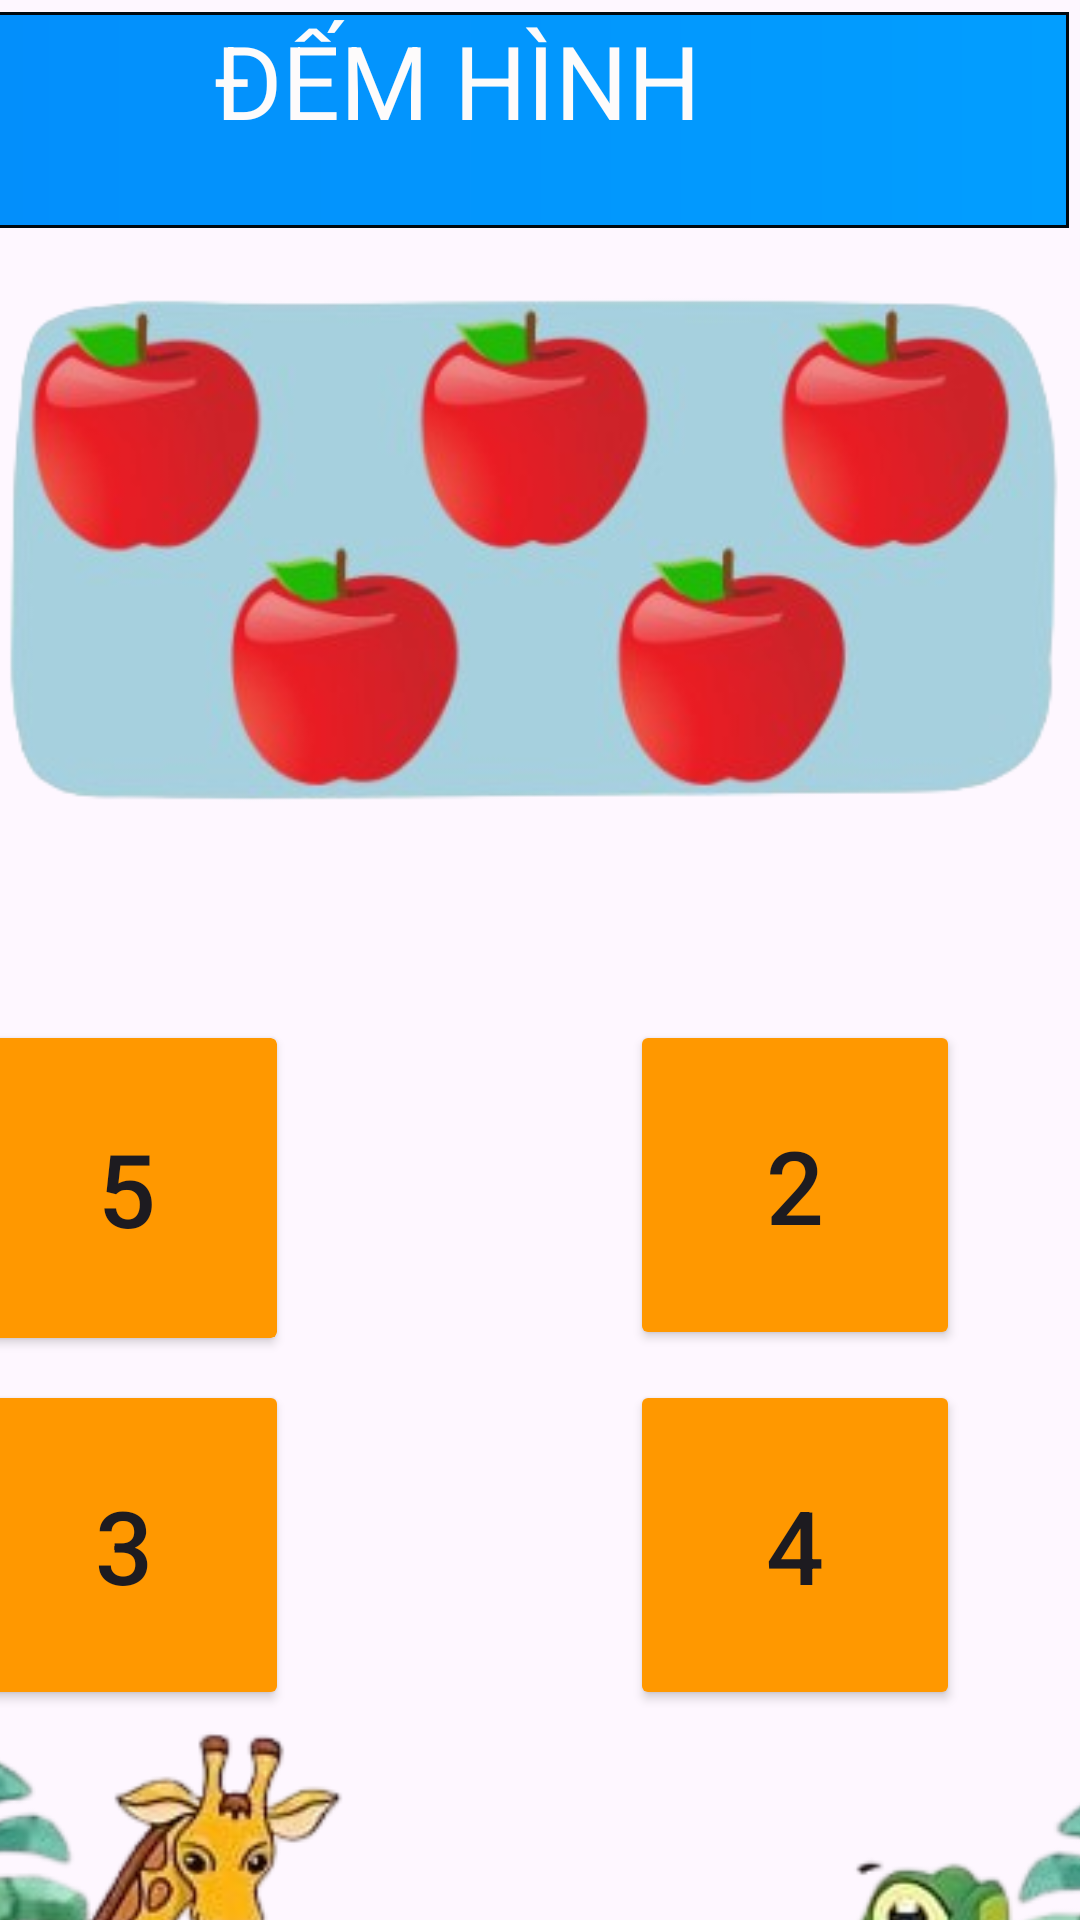

Reconstruct the res/layout file that produces this screen, plus the resources it refers to.
<!-- AndroidManifest.xml: application theme Theme.BeHocToan -->
<!-- res/layout/activity_demhinh1.xml -->
<?xml version="1.0" encoding="utf-8"?>
<androidx.constraintlayout.widget.ConstraintLayout xmlns:android="http://schemas.android.com/apk/res/android"
    xmlns:app="http://schemas.android.com/apk/res-auto"
    xmlns:tools="http://schemas.android.com/tools"
    android:id="@+id/main"
    android:layout_width="match_parent"
    android:layout_height="match_parent"
    tools:context="eaut.myapp.behoctoan.Demhinh1">

    <ImageView
        android:id="@+id/btn_back"
        android:layout_width="40dp"
        android:layout_height="40dp"
        android:layout_margin="16dp"
        android:src="@drawable/ic_back_arrow"
        android:contentDescription="Quay lại"
        app:layout_constraintTop_toTopOf="parent"
        app:layout_constraintStart_toStartOf="parent" />

    <ImageView
        android:id="@+id/imageView3"
        android:layout_width="wrap_content"
        android:layout_height="wrap_content"
        android:layout_marginTop="84dp"
        android:layout_marginEnd="4dp"
        app:layout_constraintEnd_toEndOf="parent"
        app:layout_constraintTop_toTopOf="parent"
        app:srcCompat="@drawable/quatao" />


    <TextView
        android:id="@+id/textView"
        android:layout_width="399dp"
        android:layout_height="72dp"
        android:layout_marginTop="4dp"
        android:layout_marginEnd="4dp"
        android:background="@drawable/bgdemhinh"
        android:text="Đếm hình "
        android:textAlignment="center"
        android:textAllCaps="true"
        android:textColor="#FDFBFB"
        android:textSize="34sp"
        app:layout_constraintEnd_toEndOf="parent"
        app:layout_constraintTop_toTopOf="parent" />

    <Button
        android:id="@+id/button1"
        android:layout_width="108dp"
        android:layout_height="112dp"
        android:layout_marginTop="340dp"
        android:layout_marginEnd="260dp"
        android:backgroundTint="#FF9800"
        android:clipToOutline="true"
        android:text="5"
        android:textSize="34sp"
        app:layout_constraintEnd_toEndOf="@+id/textView"
        app:layout_constraintTop_toTopOf="parent" />

    <Button
        android:id="@+id/button2"
        android:layout_width="110dp"
        android:layout_height="110dp"
        android:layout_marginTop="340dp"
        android:layout_marginEnd="36dp"
        android:backgroundTint="#FF9800"
        android:text="2"
        android:textSize="34sp"
        app:layout_constraintEnd_toEndOf="@+id/textView"
        app:layout_constraintTop_toTopOf="parent" />

    <Button
        android:id="@+id/button3"
        android:layout_width="110dp"
        android:layout_height="110dp"
        android:layout_marginTop="460dp"
        android:layout_marginEnd="260dp"
        android:backgroundTint="#FF9800"
        android:text="3"
        android:textSize="34sp"
        app:layout_constraintEnd_toEndOf="@+id/textView"
        app:layout_constraintTop_toTopOf="parent" />


    <Button
        android:id="@+id/button4"
        android:layout_width="110dp"
        android:layout_height="110dp"
        android:layout_marginTop="460dp"
        android:layout_marginEnd="36dp"
        android:backgroundTint="#FF9800"
        android:text="4"
        android:textSize="34sp"
        app:layout_constraintEnd_toEndOf="@+id/textView"
        app:layout_constraintTop_toTopOf="parent" />

    <ImageView
        android:id="@+id/resultImageView"
        android:layout_width="wrap_content"
        android:layout_height="wrap_content"
        android:layout_marginTop="16dp"
        android:layout_gravity="center"
        app:layout_constraintTop_toTopOf="parent"
        app:layout_constraintEnd_toEndOf="parent"
        app:layout_constraintStart_toStartOf="parent"/>

    <ImageView
        android:id="@+id/imageView21"
        android:layout_width="469dp"
        android:layout_height="387dp"
        android:layout_marginTop="572dp"
        android:src="@drawable/dongvat2"
        app:layout_constraintEnd_toEndOf="parent"
        app:layout_constraintHorizontal_bias="0.491"
        app:layout_constraintStart_toStartOf="parent"
        app:layout_constraintTop_toTopOf="parent" />

</androidx.constraintlayout.widget.ConstraintLayout>
<!-- resources referenced by this layout -->
<resources>
  <!-- drawable bgdemhinh (drawable) -->
  <?xml version="1.0" encoding="utf-8"?>
  <shape
      xmlns:android="http://schemas.android.com/apk/res/android">
      <size android:width="200dp"
          android:height="70dp"/>
      <gradient android:startColor="#038DFB"
          android:endColor="#029EFF"/>
      <stroke android:color="#00090F"
          android:width="1sp"/>
  </shape>
  <!-- drawable dongvat2: png bitmap (drawable, 152014 bytes) -->
  <!-- drawable ic_back_arrow (drawable) -->
  <vector xmlns:android="http://schemas.android.com/apk/res/android" android:autoMirrored="true" android:height="24dp" android:tint="@color/black" android:viewportHeight="24" android:viewportWidth="24" android:width="24dp">
        
      <path android:fillColor="@color/white" android:pathData="M11.67,3.87L9.9,2.1 0,12l9.9,9.9 1.77,-1.77L3.54,12z"/>
      
  </vector>
  <!-- drawable quatao: png bitmap (drawable, 89972 bytes) -->
  <style name="Theme.BeHocToan" parent="Base.Theme.BeHocToan" />
  <style name="Base.Theme.BeHocToan" parent="Theme.Material3.DayNight.NoActionBar">
          
          
      </style>
  <!-- not gathered from this repository: default colours our renderer supplied (Android Studio template values) -->
  <color name="black">#FF000000</color>
  <color name="white">#FFFFFFFF</color>
</resources>
